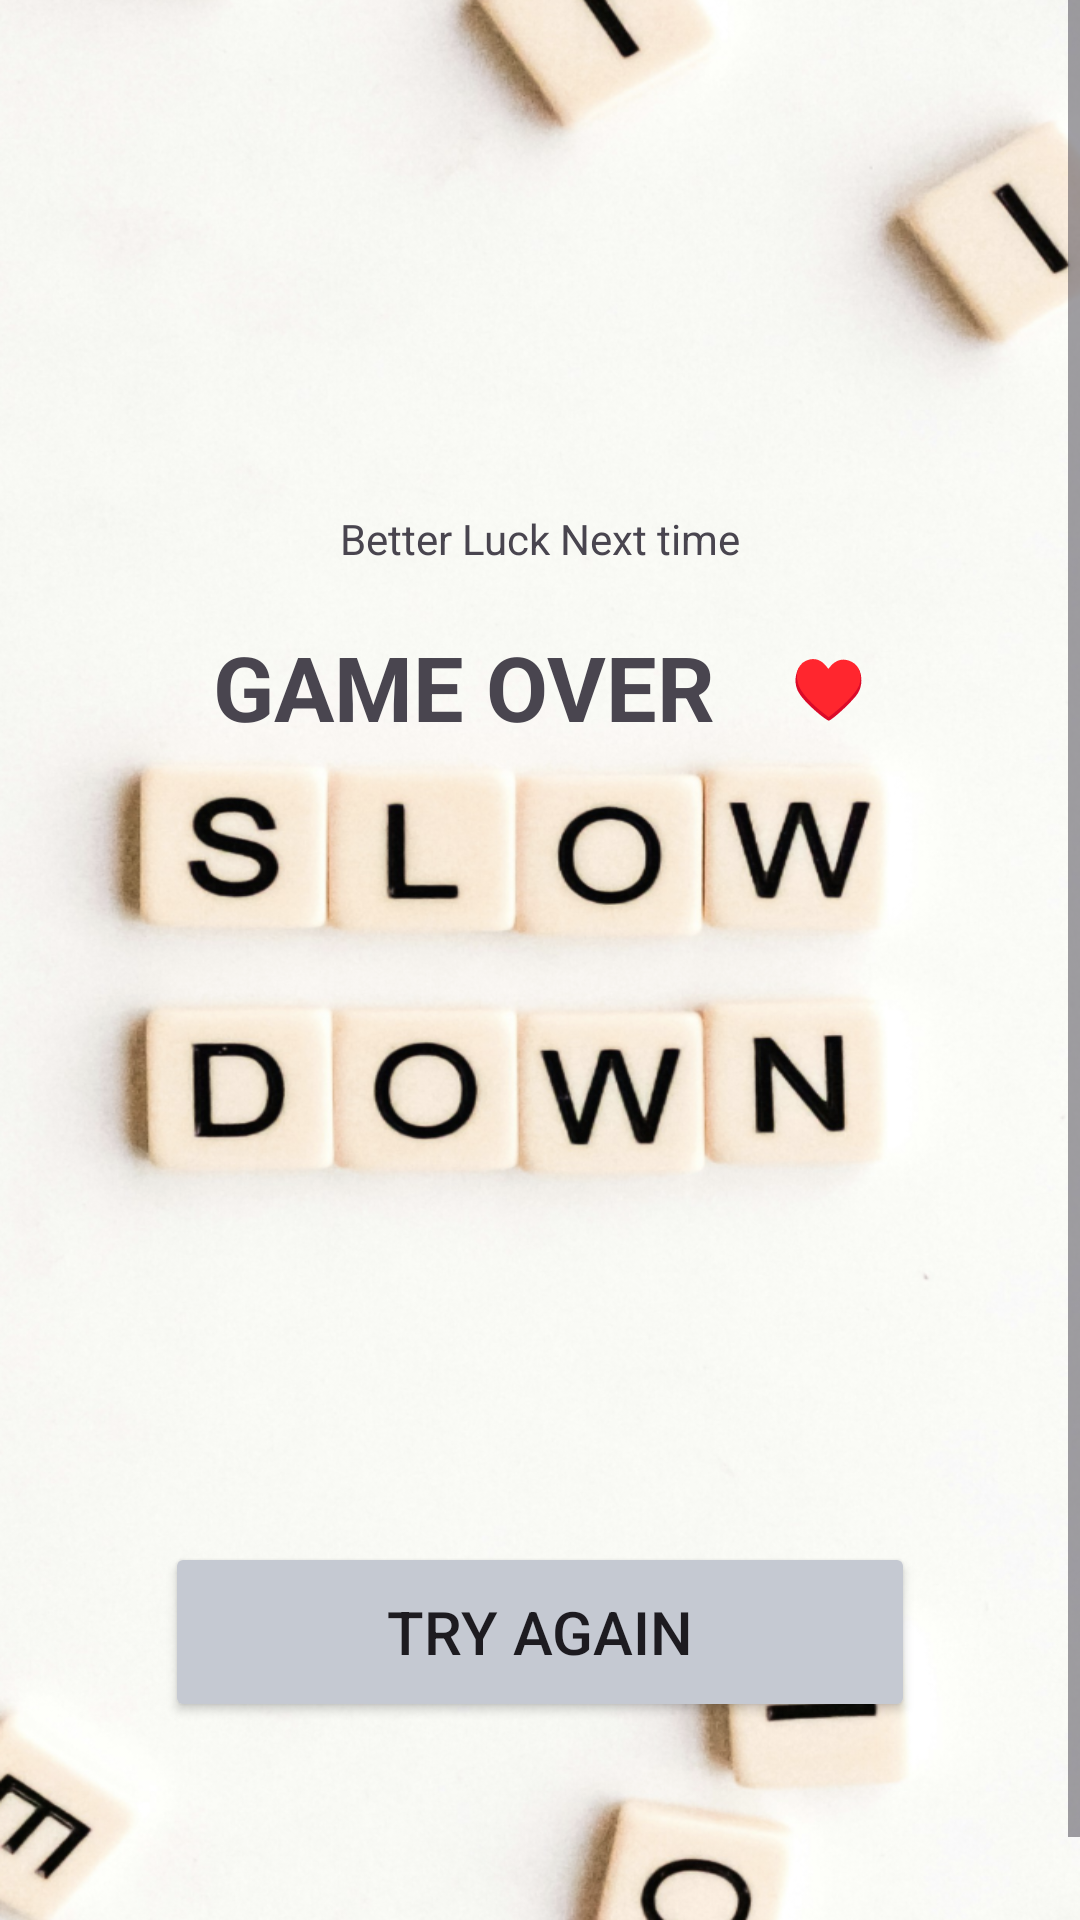

Here is an Android app screen rendered from its layout file. Give the layout XML and the strings, colors and styles it references.
<!-- AndroidManifest.xml: application theme Theme.Own_game -->
<!-- res/layout/activity_dummy.xml -->
<?xml version="1.0" encoding="utf-8"?>
<LinearLayout xmlns:android="http://schemas.android.com/apk/res/android"
    xmlns:app="http://schemas.android.com/apk/res-auto"
    xmlns:tools="http://schemas.android.com/tools"
    android:id="@+id/main"
    android:orientation="vertical"
    android:layout_width="match_parent"
    android:layout_height="match_parent"
    android:background="@drawable/endpage"
    tools:context=".Dummy">


    <ScrollView
        android:layout_width="match_parent"
        android:layout_height="match_parent">

        <LinearLayout
            android:layout_width="match_parent"
            android:layout_height="wrap_content"
            android:orientation="vertical" >

            <LinearLayout
                android:layout_width="match_parent"
                android:layout_height="150dp"
                android:gravity="right"
                android:orientation="vertical"
                android:paddingTop="10dp"
                android:paddingRight="10dp" />

            <TextView
                android:id="@+id/textView8"
                android:layout_width="match_parent"
                android:layout_height="wrap_content"
                android:layout_marginTop="20dp"
                android:layout_marginBottom="10dp"
                android:text="Better Luck Next time"
                android:textAlignment="center" />

            <LinearLayout
                android:layout_width="match_parent"
                android:layout_height="wrap_content"
                android:layout_gravity="center"
                android:gravity="center"
                android:orientation="horizontal">

                <TextView
                    android:id="@+id/textView"
                    android:layout_width="wrap_content"
                    android:layout_height="60dp"
                    android:gravity="center"
                    android:text="GAME OVER"
                    android:textAlignment="center"
                    android:textSize="30dp"
                    android:textStyle="bold" />

                <TextView
                    android:id="@+id/textView9"
                    android:layout_width="wrap_content"
                    android:layout_height="match_parent"
                    android:layout_marginLeft="20dp"
                    android:gravity="center"
                    android:text=" &#9829;"
                    android:textAlignment="center"
                    android:textSize="20dp" />
            </LinearLayout>

            <LinearLayout
                android:layout_width="match_parent"
                android:layout_height="200dp"
                android:gravity="center"
                android:orientation="horizontal"
                android:padding="20dp" />

            <LinearLayout
                android:layout_width="match_parent"
                android:layout_height="200dp"
                android:layout_marginTop="10dp"
                android:gravity="center"
                android:orientation="vertical">

                <Button
                    android:id="@+id/button53"
                    android:layout_width="250dp"
                    android:layout_height="60dp"
                    android:layout_marginBottom="50dp"
                    android:backgroundTint="#C5C9D2"
                    android:elevation="20dp"
                    android:text="Try Again"
                    android:textSize="20sp" />

            </LinearLayout>
        </LinearLayout>
    </ScrollView>


</LinearLayout>
<!-- resources referenced by this layout -->
<resources>
  <!-- drawable endpage: png bitmap (drawable, 915307 bytes) -->
  <style name="Theme.Own_game" parent="Base.Theme.Own_game" />
  <style name="Base.Theme.Own_game" parent="Theme.Material3.DayNight.NoActionBar">
          
          
      </style>
</resources>
